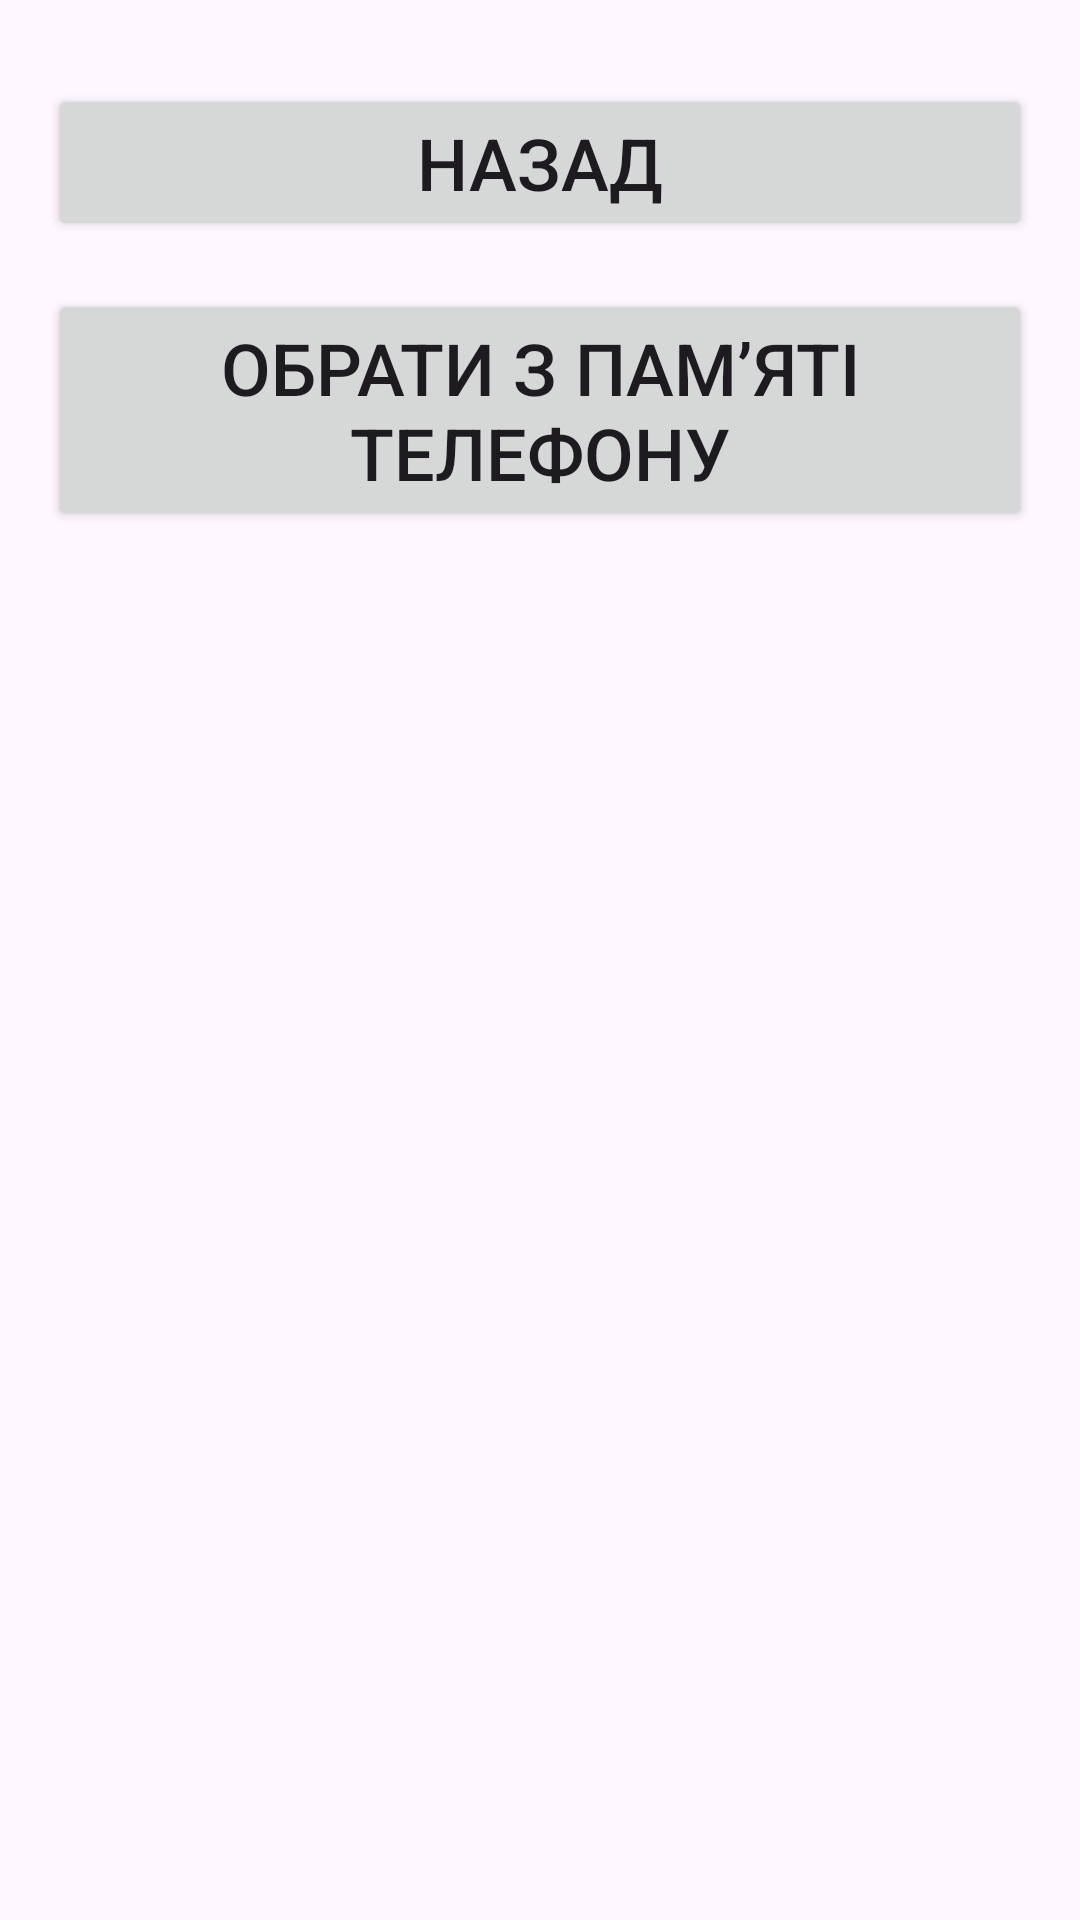

This screen was rendered from an Android layout file. Write that file and the resources it references.
<!-- AndroidManifest.xml: application theme Theme.DiplomaAppModelTFlite -->
<!-- res/layout/activity_sectors_sound_settings.xml -->
<?xml version="1.0" encoding="utf-8"?>
<LinearLayout xmlns:android="http://schemas.android.com/apk/res/android"
    android:id="@+id/soundListLayout"
    android:layout_width="match_parent"
    android:layout_height="match_parent"
    android:orientation="vertical"
    android:padding="16dp">

    <Button
        android:id="@+id/backButton"
        android:layout_width="match_parent"
        android:layout_height="wrap_content"
        android:text="Назад"
        android:textSize="24sp"
        android:layout_marginTop="12dp"/>

    <Button
        android:id="@+id/selectFromPhoneButton"
        android:layout_width="match_parent"
        android:layout_height="wrap_content"
        android:text="Обрати з памʼяті телефону"
        android:textSize="24sp"
        android:layout_marginTop="16dp"/>

</LinearLayout>
<!-- resources referenced by this layout -->
<resources>
  <style name="Theme.DiplomaAppModelTFlite" parent="Base.Theme.DiplomaAppModelTFlite" />
  <style name="Base.Theme.DiplomaAppModelTFlite" parent="Theme.Material3.DayNight.NoActionBar">
          
          
      </style>
</resources>
